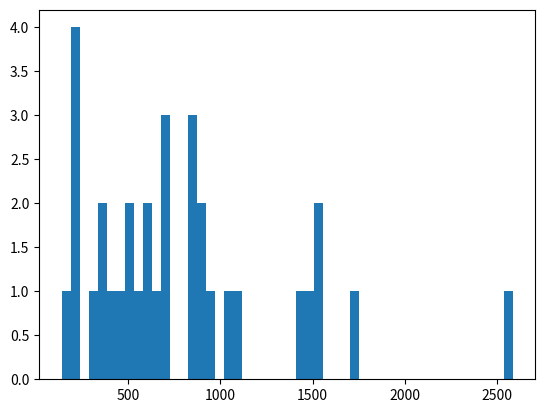

Reproduce this figure in Python. (Note: this script raises an exception after producing the figure.)
import numpy as np
import matplotlib.pyplot as plt

'''
__target__ = 直方图数据生成
'''

mu, sigma = 100, 15
x = mu + sigma * np.random.randn(10000)
x = [1530.4,218.78,365,1445,1066,139.4,574.5,443.7,220.3,845.4,2583.1,922.4,1749.8
,229.6,1471.9,587.7,678.4,527.8,707.9,830,417.3,885.53,369,1554.91,521.48,1071.27
,675.54,579.78,909.61,867.86,330.42,222,680]

# 直方图

n, bins, patches = plt.hist(x, 50, normed=1, facecolor='g', alpha=0.75)


plt.xlabel('Smarts')
plt.ylabel('Probability')
plt.title('Histogram of IQ')
plt.text(60, .025, r'$\mu=100,\ \sigma=15$')
# plt.axis([40, 160, 0, 0.03])
plt.grid(True)
plt.show()